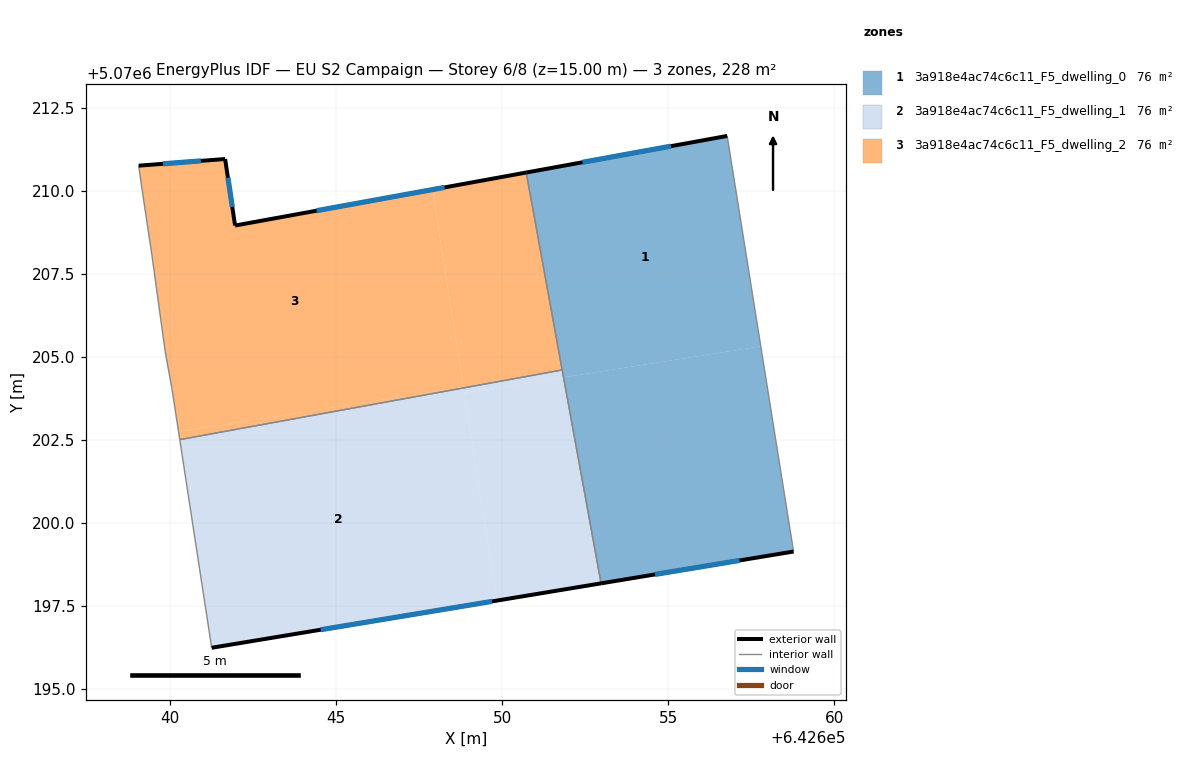
=== STOREY PLAN SPEC (per zone: floor XY polygon, exterior-wall plan segments, windows/doors) ===
zone 1: 3a918e4ac74c6c11_F5_dwelling_0  (75.8 m²)
  floor: (642658.78, 5070199.14) (642657.79, 5070205.31) (642651.85, 5070204.38) (642652.98, 5070198.18)
  floor: (642657.79, 5070205.31) (642656.78, 5070211.65) (642650.73, 5070210.54) (642651.85, 5070204.38)
  exterior wall: (642658.78, 5070199.14) – (642652.98, 5070198.18)  [5.9 m]
    window: (642657.15, 5070198.87) – (642654.60, 5070198.45)  [3.4 m²]
  exterior wall: (642650.73, 5070210.54) – (642656.78, 5070211.65)  [6.1 m]
    window: (642652.42, 5070210.85) – (642655.08, 5070211.34)  [3.6 m²]
  interior walls: 3
zone 2: 3a918e4ac74c6c11_F5_dwelling_1  (75.8 m²)
  floor: (642649.85, 5070197.66) (642648.84, 5070204.06) (642640.30, 5070202.51) (642641.26, 5070196.24)
  floor: (642651.85, 5070204.38) (642651.81, 5070204.60) (642648.84, 5070204.06) (642648.86, 5070203.91)
  floor: (642652.98, 5070198.18) (642651.85, 5070204.38) (642648.86, 5070203.91) (642648.84, 5070204.06) (642649.85, 5070197.66)
  exterior wall: (642652.98, 5070198.18) – (642641.26, 5070196.24)  [11.9 m]
    window: (642649.70, 5070197.64) – (642644.54, 5070196.78)  [6.9 m²]
  interior walls: 3
zone 3: 3a918e4ac74c6c11_F5_dwelling_2  (75.8 m²)
  floor: (642651.81, 5070204.60) (642650.73, 5070210.54) (642647.90, 5070210.03) (642648.84, 5070204.06)
  floor: (642648.84, 5070204.09) (642647.90, 5070210.03) (642641.96, 5070208.95) (642641.67, 5070210.95) (642639.06, 5070210.75) (642639.16, 5070210.05) (642639.46, 5070208.05) (642639.86, 5070205.15) (642640.06, 5070204.05) (642640.26, 5070202.75)
  floor: (642648.84, 5070204.06) (642648.84, 5070204.09) (642640.26, 5070202.75) (642640.30, 5070202.51)
  exterior wall: (642639.06, 5070210.75) – (642641.67, 5070210.95)  [2.6 m]
    window: (642639.79, 5070210.81) – (642640.94, 5070210.90)  [1.5 m²]
  exterior wall: (642641.67, 5070210.95) – (642641.96, 5070208.95)  [2.0 m]
    window: (642641.75, 5070210.39) – (642641.88, 5070209.51)  [1.2 m²]
  exterior wall: (642641.96, 5070208.95) – (642650.73, 5070210.54)  [8.9 m]
    window: (642644.42, 5070209.40) – (642648.27, 5070210.10)  [5.2 m²]
  interior walls: 7

=== DERIVED (storey summary) ===
Building: EU S2 Campaign
Storey: 6 of 8  (floor level z = 15.00 m)
Storey gross floor area: 227.5 m²
Zones on this storey: 3
  - 3a918e4ac74c6c11_F5_dwelling_0: floor 75.8 m²; exterior wall 12.0 m (36.1 m²); 2 window(s) 7.0 m²; WWR 19.3%
  - 3a918e4ac74c6c11_F5_dwelling_1: floor 75.8 m²; exterior wall 11.9 m (35.6 m²); 1 window(s) 6.9 m²; WWR 19.3%
  - 3a918e4ac74c6c11_F5_dwelling_2: floor 75.8 m²; exterior wall 13.5 m (40.6 m²); 3 window(s) 7.9 m²; WWR 19.3%
Zone adjacency (shared interzone walls):
  - 3a918e4ac74c6c11_F5_dwelling_0 ↔ 3a918e4ac74c6c11_F5_dwelling_1
  - 3a918e4ac74c6c11_F5_dwelling_0 ↔ 3a918e4ac74c6c11_F5_dwelling_2
  - 3a918e4ac74c6c11_F5_dwelling_1 ↔ 3a918e4ac74c6c11_F5_dwelling_2